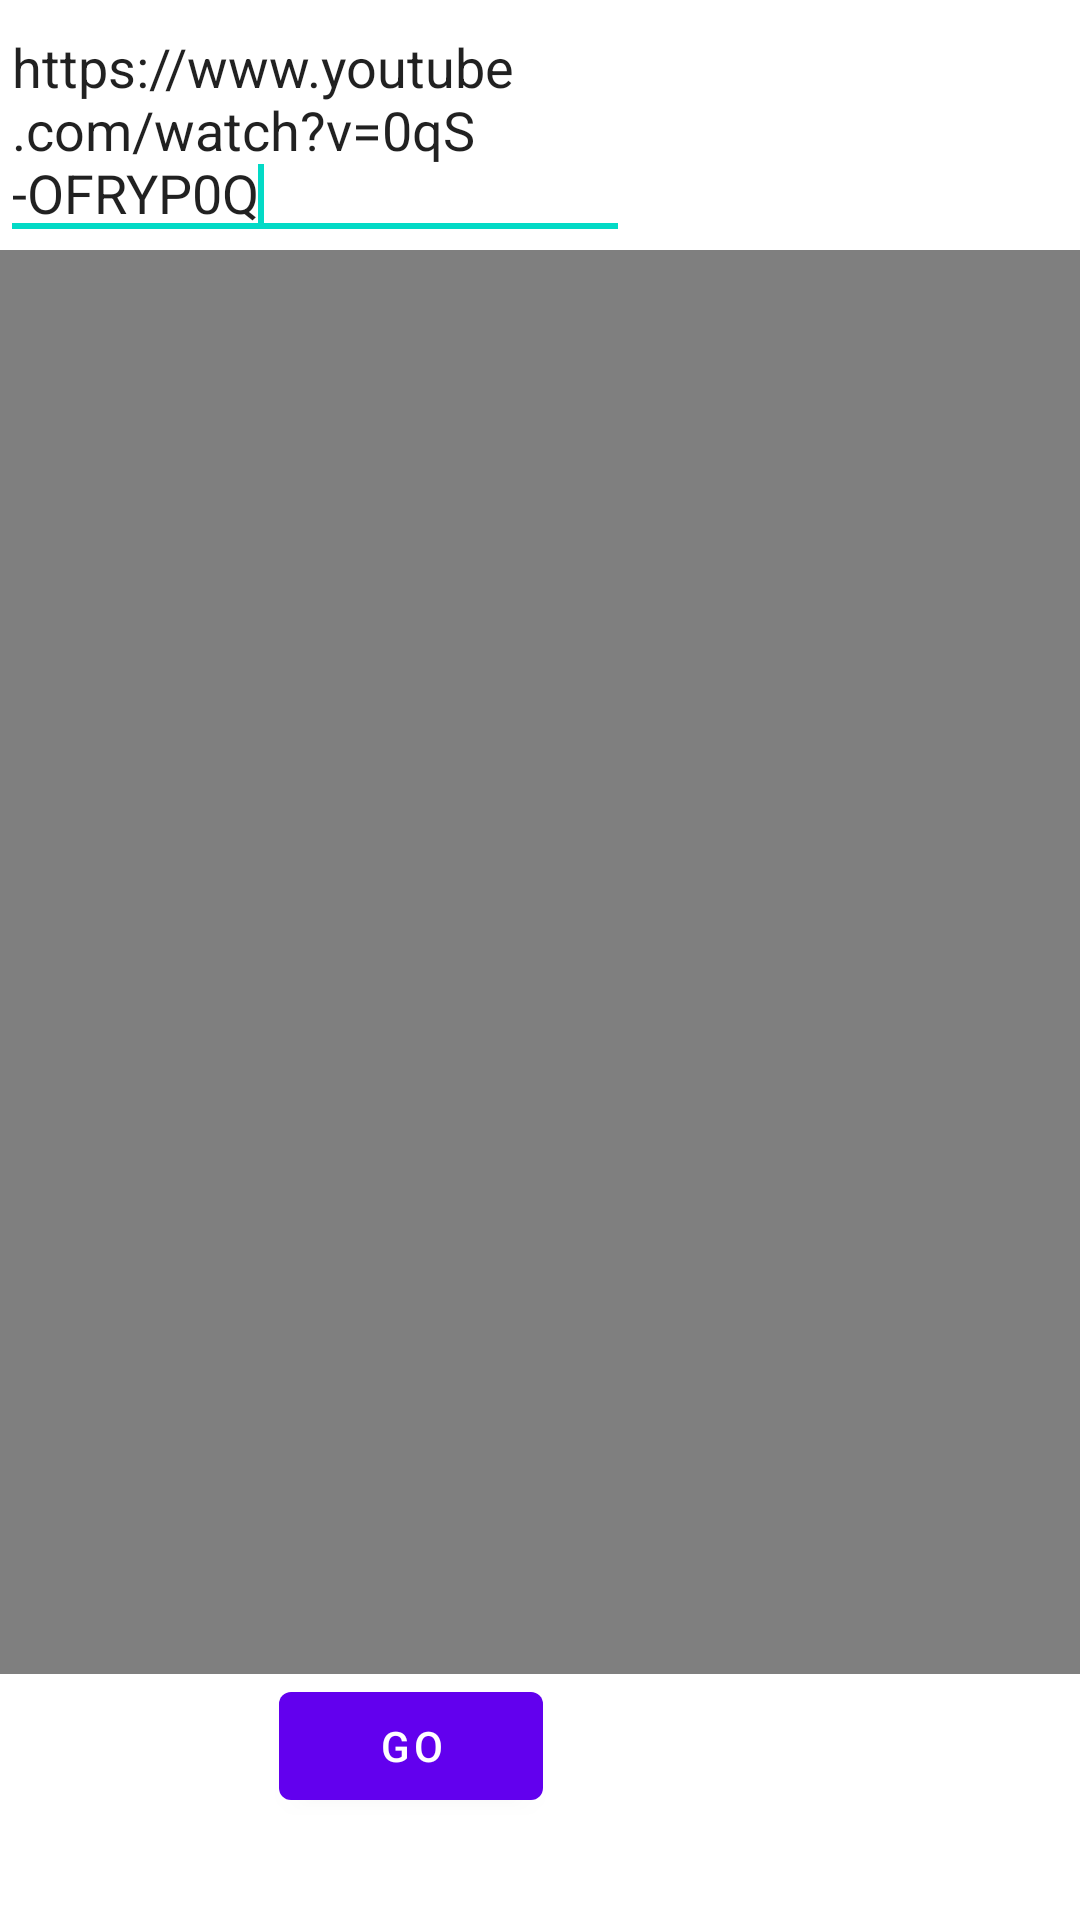

Write the Android layout XML for this screen, with the resource values it uses.
<!-- AndroidManifest.xml: fallback theme Theme.MaterialComponents.DayNight.NoActionBar -->
<!-- res/layout/playvedio.xml -->
<?xml version="1.0" encoding="utf-8"?>
<RelativeLayout xmlns:android="http://schemas.android.com/apk/res/android"
    android:layout_width="match_parent"
    android:layout_height="match_parent"
    android:orientation="vertical" >

    <VideoView
        android:id="@+id/YoutubeVideoView"
        android:layout_below="@+id/EditTextUrl"
        android:layout_above="@+id/ButtonGo"
        android:layout_width="match_parent"
        android:layout_height="match_parent" />

    <EditText
        android:id="@+id/EditTextUrl"
        android:layout_width="wrap_content"
        android:layout_height="wrap_content"
        android:layout_alignParentLeft="true"
        android:layout_alignParentTop="true"
        android:text="https://www.youtube.com/watch?v=0qS-OFRYP0Q"
        android:ems="10" >

        <requestFocus />
    </EditText>

    <Button
        android:id="@+id/ButtonGo"
        android:layout_width="wrap_content"
        android:layout_height="wrap_content"
        android:layout_alignParentBottom="true"
        android:layout_alignRight="@+id/EditTextUrl"
        android:layout_marginBottom="34dp"
        android:layout_marginRight="29dp"
        android:text="Go" />

</RelativeLayout>
<!-- resources referenced by this layout -->
<resources>

</resources>
